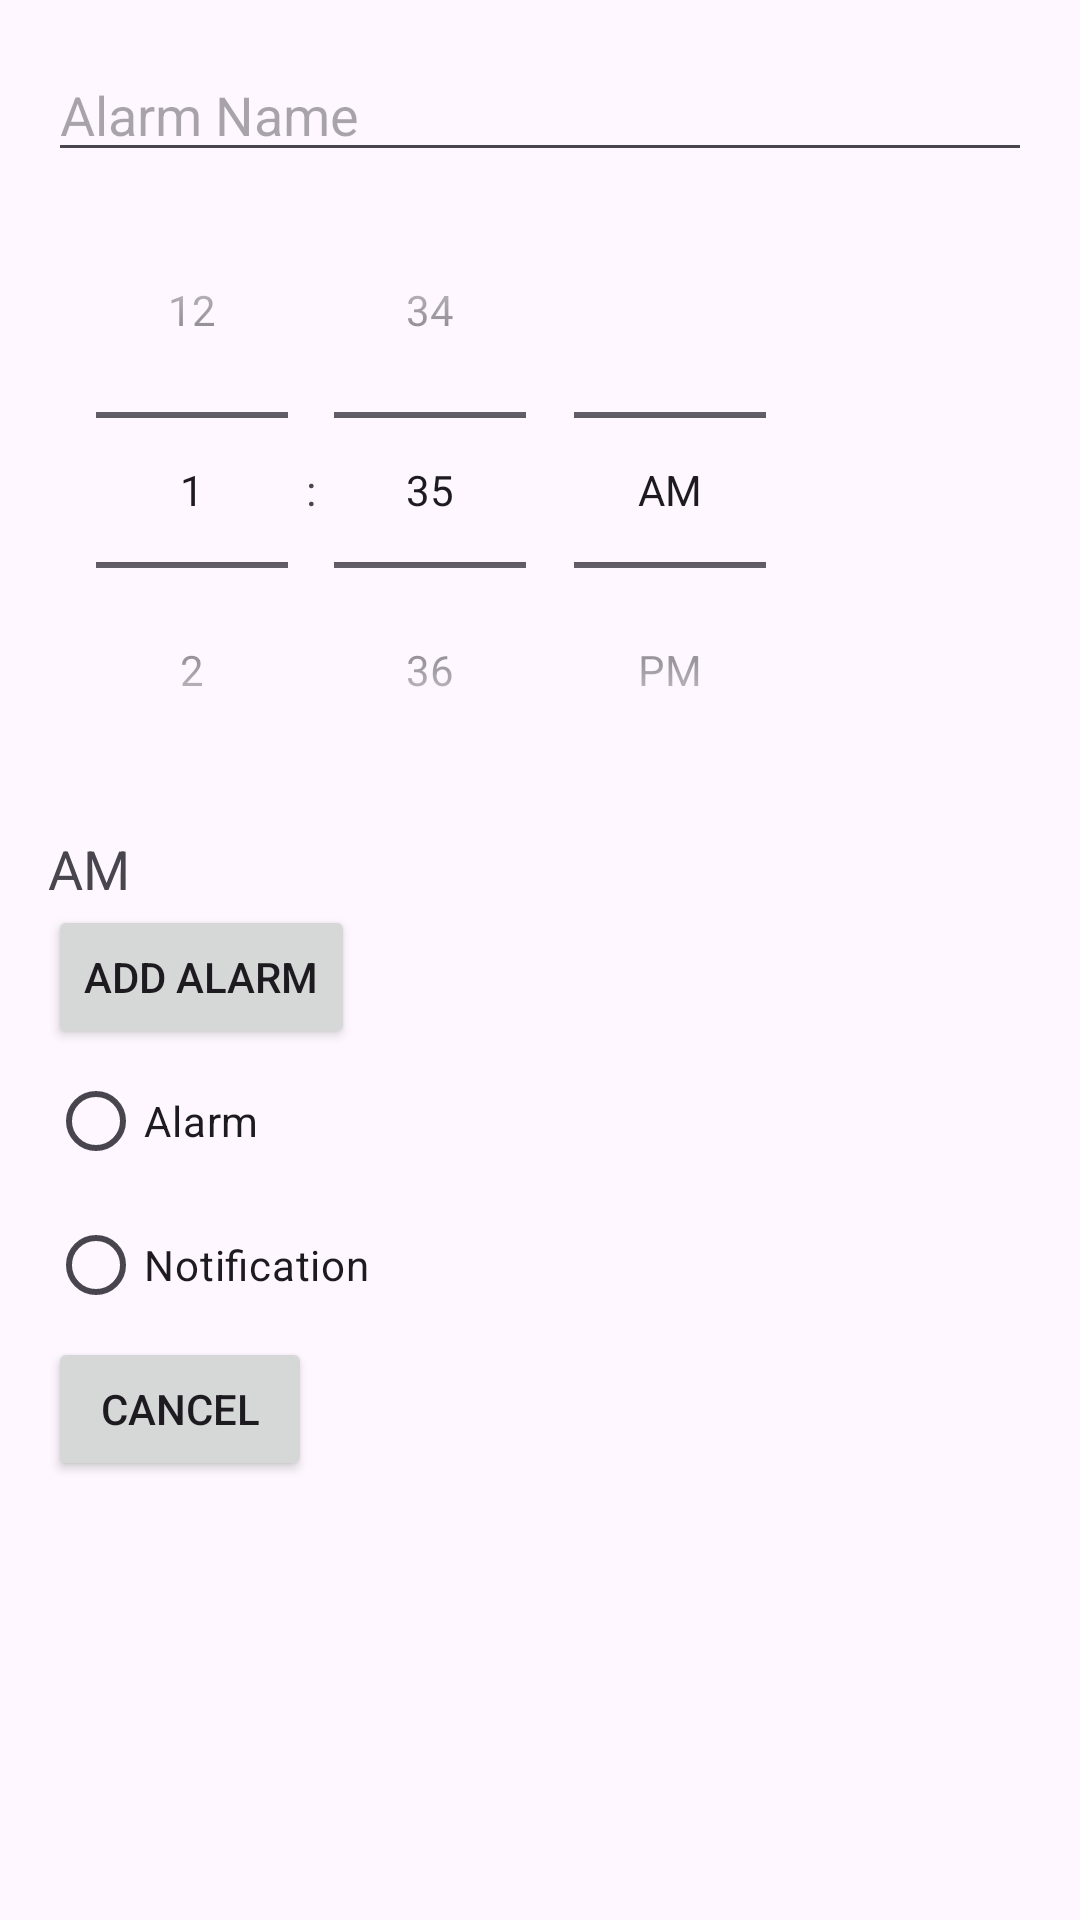

Android layout source for this screen:
<!-- AndroidManifest.xml: application theme Theme.MeteoRa -->
<!-- res/layout/dialog_add_alarm.xml -->
<LinearLayout xmlns:android="http://schemas.android.com/apk/res/android"
    android:layout_width="wrap_content"
    android:layout_height="wrap_content"
    android:orientation="vertical"
    android:padding="16dp">

    <EditText
        android:id="@+id/alarmNameInput"
        android:layout_width="match_parent"
        android:layout_height="wrap_content"
        android:hint="Alarm Name" />

    <TimePicker
        android:id="@+id/timePicker"
        android:layout_width="wrap_content"
        android:layout_height="wrap_content"
        android:timePickerMode="spinner" />

    
    <TextView
        android:id="@+id/timeTypeTextView"
        android:layout_width="wrap_content"
        android:layout_height="wrap_content"
        android:text="AM"
        android:textSize="18sp"
        android:layout_marginTop="8dp" />

    <Button
        android:id="@+id/btnAddAlarm"
        android:layout_width="wrap_content"
        android:layout_height="wrap_content"
        android:text="Add Alarm" />
    <RadioGroup
        android:id="@+id/radioGroupChoice"
        android:layout_width="wrap_content"
        android:layout_height="wrap_content">

        <RadioButton
            android:id="@+id/radioAlarm"
            android:layout_width="wrap_content"
            android:layout_height="wrap_content"
            android:text="Alarm" />

        <RadioButton
            android:id="@+id/radioNotification"
            android:layout_width="wrap_content"
            android:layout_height="wrap_content"
            android:text="Notification" />
    </RadioGroup>

    <Button
        android:id="@+id/btnCancel"
        android:layout_width="wrap_content"
        android:layout_height="wrap_content"
        android:text="Cancel" />
</LinearLayout>
<!-- resources referenced by this layout -->
<resources>
  <style name="Theme.MeteoRa" parent="Base.Theme.MeteoRa" />
  <style name="Base.Theme.MeteoRa" parent="Theme.Material3.DayNight.NoActionBar">
          
          
      </style>
</resources>
